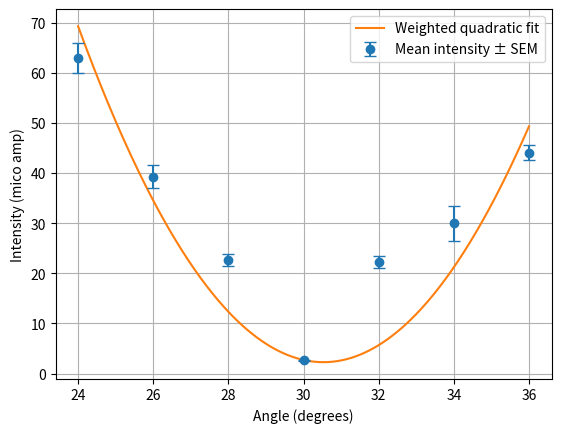

Python code for this plot:
"""
PH2233 Physics Lab II — January 2026
Code used in lab for Brewster Angle experiment.
Refer Pg. 1 in the Lab Manual (LM)
"""

import numpy as np
import matplotlib.pyplot as plt

angle = np.array([36, 34, 32, 30, 28, 26, 24])
intensity1 = np.array([47, 26, 24, 2.5, 21, 44, 60])
intensity2 = np.array([44, 37, 23, 2.7, 22, 37, 69])
intensity3 = np.array([41.5, 27, 20, 2.7, 25, 37, 60])

intensities = np.vstack([intensity1, intensity2, intensity3])

I_mean = np.mean(intensities, axis=0)
I_std = np.std(intensities, axis=0, ddof=1)
I_err = I_std / np.sqrt(3)

# Quadratic weighted fit
coeffs = np.polyfit(angle, I_mean, 2, w=1 / I_err)
p = np.poly1d(coeffs)
xfit = np.linspace(angle.min(), angle.max(), 300)
yfit = p(xfit)

# Plots
fig, ax = plt.subplots()

ax.errorbar(
    angle,
    I_mean,
    yerr=I_err,
    fmt="o",
    capsize=4,
    zorder=3,
    label="Mean intensity ± SEM",
)

ax.plot(xfit, yfit, label="Weighted quadratic fit")

ax.set_xlabel("Angle (degrees)")
ax.set_ylabel("Intensity (mico amp)")
ax.grid()
ax.legend()
plt.show()

print(f"Mean of Intensities: {np.round(I_mean, 1)}")
print(f"Standard Deviation of Intensities: {np.round(I_std, 1)}")
print(f"Standard Error of Intensities: {np.round(I_err, 1)}")
